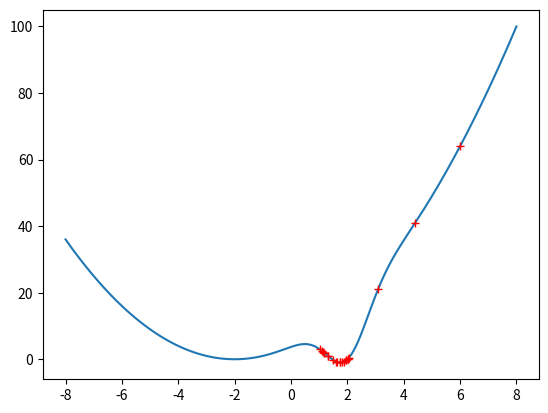

Python code for this plot:
import numpy as np
import matplotlib.pyplot as plt

def get_y(x):
	return np.power(x + 2, 2) - (16 * np.exp(-np.power(x - 2, 2)))

def get_grad(x):
	return ((2 * x) + 4) - (16 * ((-2 * x) + 4) * np.exp(-np.power(x - 2, 2)))

def gradient_descent(start_x, func, grad, step_size=.1, prec=.0001):
	max_iter = 100
	x_new = start_x
	res = []
	for i in range(max_iter):
		x_old = x_new
		x_new = x_old - step_size * grad(x_new)
		f_x_new = func(x_new)
		f_x_old = func(x_old)
		res.append([x_new, f_x_new])

		if (abs(f_x_new - f_x_old) < prec):
			print('change in function values too small, leaving')
			return np.array(res)
	print('exceeded maximum number of iterations, leaving')
	return np.array(res)

x = np.arange(-8, 8, .001)
y = get_y(x)
plt.plot(x, y)

x_0 = 8
res = gradient_descent(x_0, get_y, get_grad, step_size=.1)
plt.plot(res[:, 0], res[:, 1], 'r+')
